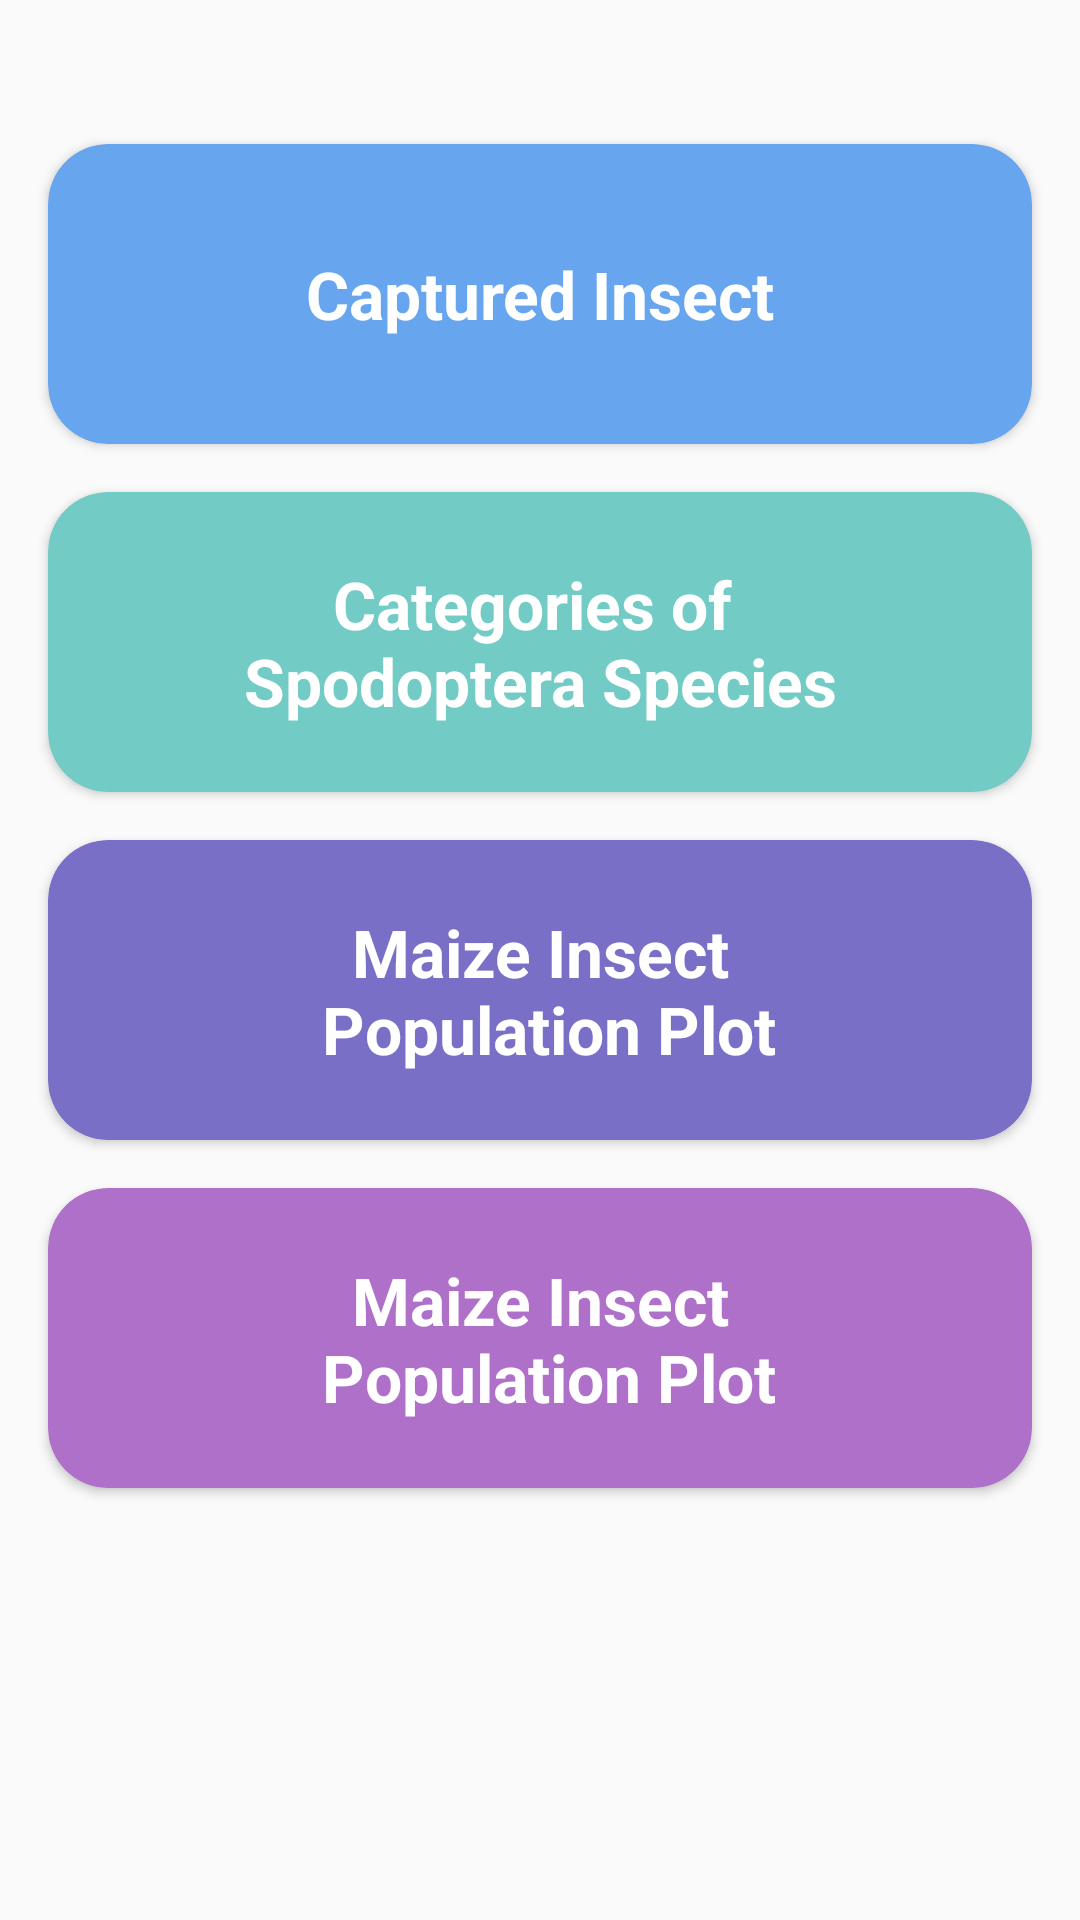

Layout XML and referenced resources for this Android screen:
<!-- AndroidManifest.xml: activity theme AppTheme -->
<!-- res/layout/fragment_home.xml -->
<?xml version="1.0" encoding="utf-8"?>
<layout
    xmlns:android="http://schemas.android.com/apk/res/android"
    xmlns:app="http://schemas.android.com/apk/res-auto">

<androidx.constraintlayout.widget.ConstraintLayout

    android:layout_width="match_parent"
    android:layout_height="match_parent">

    <androidx.cardview.widget.CardView
        android:id="@+id/capturedInsect"
        android:layout_width="match_parent"
        app:layout_constraintTop_toTopOf="parent"
        android:layout_marginLeft="@dimen/margin_16"
        android:layout_marginRight="@dimen/margin_16"
        android:layout_marginBottom="@dimen/margin_16"
        android:layout_marginTop="@dimen/margin_48"
        app:cardBackgroundColor="@color/colorBlue"
        app:cardCornerRadius="@dimen/card_radius_20"
        android:layout_height="@dimen/height_100">

        <androidx.constraintlayout.widget.ConstraintLayout
            android:layout_width="match_parent"
            android:layout_height="match_parent">

            <TextView
                android:layout_width="wrap_content"
                android:text="@string/captured_insect"
                app:layout_constraintRight_toRightOf="parent"
                app:layout_constraintBottom_toBottomOf="parent"
                android:textAppearance="@style/TextAppearance.AppCompat.Large"
                android:textColor="@color/colorWhite"
                android:textStyle="bold"
                android:textAlignment="center"
                app:layout_constraintTop_toTopOf="parent"
                app:layout_constraintLeft_toLeftOf="parent"
                android:layout_height="wrap_content"/>

        </androidx.constraintlayout.widget.ConstraintLayout>
    </androidx.cardview.widget.CardView>

    <androidx.cardview.widget.CardView
        android:id="@+id/categories"
        android:layout_width="match_parent"
        app:layout_constraintTop_toBottomOf="@id/capturedInsect"
        android:layout_margin="@dimen/margin_16"
        app:cardBackgroundColor="@color/colorGreen"
        app:cardCornerRadius="@dimen/card_radius_20"
        android:layout_height="@dimen/height_100">

        <androidx.constraintlayout.widget.ConstraintLayout
            android:layout_width="match_parent"
            android:layout_height="match_parent">

            <TextView
                android:layout_width="wrap_content"
                android:text="@string/categories"
                app:layout_constraintRight_toRightOf="parent"
                app:layout_constraintBottom_toBottomOf="parent"
                android:textAppearance="@style/TextAppearance.AppCompat.Large"
                android:textColor="@color/colorWhite"
                android:textStyle="bold"
                android:textAlignment="center"
                app:layout_constraintTop_toTopOf="parent"
                app:layout_constraintLeft_toLeftOf="parent"
                android:layout_height="wrap_content"/>

        </androidx.constraintlayout.widget.ConstraintLayout>
    </androidx.cardview.widget.CardView>

    <androidx.cardview.widget.CardView
        android:id="@+id/maizePlot"
        android:layout_width="match_parent"
        app:layout_constraintTop_toBottomOf="@id/categories"
        android:layout_margin="@dimen/margin_16"
        app:cardBackgroundColor="@color/colorLightPurple"
        app:cardCornerRadius="@dimen/card_radius_20"
        android:layout_height="@dimen/height_100">

        <androidx.constraintlayout.widget.ConstraintLayout
            android:layout_width="match_parent"
            android:layout_height="match_parent">

            <TextView
                android:layout_width="wrap_content"
                android:text="@string/maize_plot"
                app:layout_constraintRight_toRightOf="parent"
                app:layout_constraintBottom_toBottomOf="parent"
                android:textAppearance="@style/TextAppearance.AppCompat.Large"
                android:textColor="@color/colorWhite"
                android:textStyle="bold"
                android:textAlignment="center"
                app:layout_constraintTop_toTopOf="parent"
                app:layout_constraintLeft_toLeftOf="parent"
                android:layout_height="wrap_content"/>

        </androidx.constraintlayout.widget.ConstraintLayout>
    </androidx.cardview.widget.CardView>

    <androidx.cardview.widget.CardView
        android:id="@+id/controlMeasure"
        android:layout_width="match_parent"
        app:layout_constraintTop_toBottomOf="@id/maizePlot"
        android:layout_margin="@dimen/margin_16"
        app:cardBackgroundColor="@color/colorPurple"
        app:cardCornerRadius="@dimen/card_radius_20"
        android:layout_height="@dimen/height_100">

        <androidx.constraintlayout.widget.ConstraintLayout
            android:layout_width="match_parent"
            android:layout_height="match_parent">

            <TextView
                android:layout_width="wrap_content"
                android:text="@string/maize_plot"
                app:layout_constraintRight_toRightOf="parent"
                app:layout_constraintBottom_toBottomOf="parent"
                android:textAppearance="@style/TextAppearance.AppCompat.Large"
                android:textColor="@color/colorWhite"
                android:textStyle="bold"
                android:textAlignment="center"
                app:layout_constraintTop_toTopOf="parent"
                app:layout_constraintLeft_toLeftOf="parent"
                android:layout_height="wrap_content"/>

        </androidx.constraintlayout.widget.ConstraintLayout>
    </androidx.cardview.widget.CardView>
</androidx.constraintlayout.widget.ConstraintLayout>
</layout>
<!-- resources referenced by this layout -->
<resources>
  <color name="colorBlue">#67A6EF</color>
  <color name="colorGreen">#73CBC6</color>
  <color name="colorLightPurple">#796FC6</color>
  <color name="colorPurple">#AF70C9</color>
  <color name="colorWhite">#ffffff</color>
  <dimen name="card_radius_20">20dp</dimen>
  <dimen name="height_100">100dp</dimen>
  <dimen name="margin_16">16dp</dimen>
  <dimen name="margin_48">48dp</dimen>
  <string name="captured_insect">Captured Insect</string>
  <string name="categories">Categories of \nSpodoptera Species</string>
  <string name="maize_plot">Maize Insect\n Population Plot</string>
  <style name="AppTheme" parent="Theme.AppCompat.Light.DarkActionBar">
          
          <item name="colorPrimary">@color/colorPrimary</item>
          <item name="colorPrimaryDark">@color/colorPrimaryDark</item>
          <item name="colorAccent">@color/colorAccent</item>
      </style>
  <color name="colorPrimary">#424864</color>
  <color name="colorPrimaryDark">#424864</color>
  <color name="colorAccent">#D81B60</color>
</resources>
